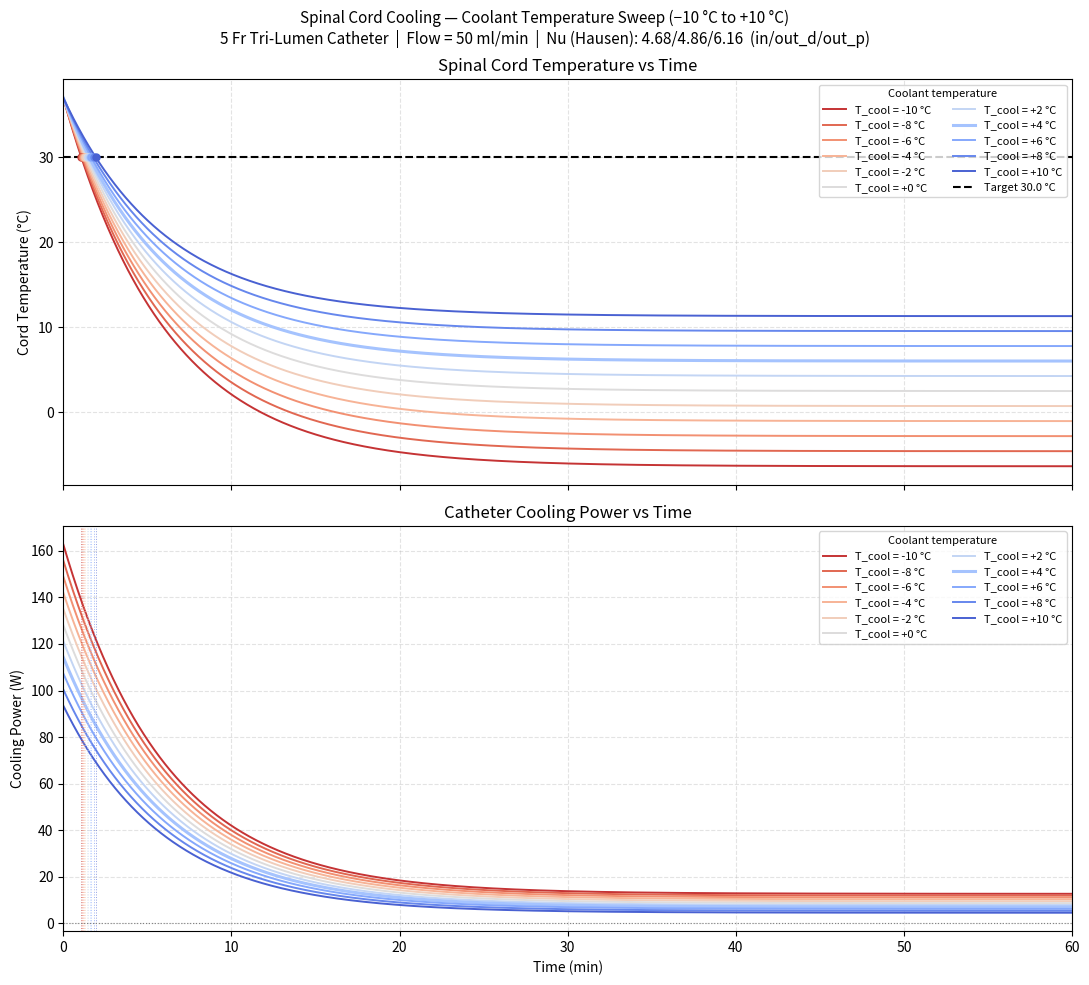

Generate this figure with matplotlib:
import numpy as np
import matplotlib.pyplot as plt
import matplotlib.cm as cm

#  FLUID / CATHETER PARAMETERS
RHO_WATER  = 999.84     # kg/m^3   density of water @0°C
MU_WATER    = 0.001792      # Pa*s    dynamic viscosity @0°C
CP_WATER   = 4218.0     # specific heat of water @0°C This is very important!! It's the cargo capacity of the coolant.
K_WATER    = 0.569      # W/(m*K) thermal conductivity of water @0°C
FLOWRATE   = 50e-6 / 60 # m^3/s   50 ml/min i.e. 8.333e-7 m^3/s

# Reynolds numbers (from table — all laminar confirmed Re < 2300)

R_INFLOW   = 0.0004445  # m   inflow lumen inner radius  (0.445 mm)
R_OUT_DIST = 0.0005461  # m   outflow distal inner radius (0.546 mm)
R_OUT_PROX = 0.0004445  # m   outflow proximal inner radius (0.445 mm)

L_INFLOW   = 0.40   # m
L_OUT_DIST = 0.33   # m
L_OUT_PROX = 0.13   # m

T_WALL     = 0.000102   # m   (0.102 mm)
K_POLYMER  = 0.25       # W/(m*K)  Plastic catheter material
NU_LAMINAR = 3.66

# Nu calc
# ── Hydraulic diameter (circular lumens → D_h = 2*R) ─────────────────────────
D_INFLOW   = 2 * R_INFLOW
D_OUT_DIST = 2 * R_OUT_DIST
D_OUT_PROX = 2 * R_OUT_PROX
 
A_lumen_in = np.pi * R_INFLOW**2
A_lumen_od = np.pi * R_OUT_DIST**2
A_lumen_op = np.pi * R_OUT_PROX**2
 
# ── Nusselt number — Hausen correlation (one per lumen) ──────────────────────
# Re = rho*V*D_h/mu   Pr = mu*Cp/k   Gz = (D_h/L)*Re*Pr
# Nu = 3.66 + (0.0668*Gz) / (1 + 0.04*Gz^(2/3))
PR = MU_WATER * CP_WATER / K_WATER
 
def calc_Nu(A_lumen, D_h, L):
    V   = FLOWRATE / A_lumen
    Re  = RHO_WATER * V * D_h / MU_WATER
    Gz  = (D_h / L) * Re * PR
    Nu  = 3.66 + (0.0668 * Gz) / (1 + 0.04 * Gz**(2/3))
    return Nu, Re, Gz
 
NU_INFLOW,   RE_IN, GZ_IN = calc_Nu(A_lumen_in, D_INFLOW,   L_INFLOW)
NU_OUT_DIST, RE_OD, GZ_OD = calc_Nu(A_lumen_od, D_OUT_DIST, L_OUT_DIST)
NU_OUT_PROX, RE_OP, GZ_OP = calc_Nu(A_lumen_op, D_OUT_PROX, L_OUT_PROX)


D_INFLOW   = 2 * R_INFLOW
D_OUT_DIST = 2 * R_OUT_DIST
D_OUT_PROX = 2 * R_OUT_PROX

h_in_inflow   = NU_INFLOW * K_WATER / D_INFLOW
h_in_out_dist = NU_OUT_DIST * K_WATER / D_OUT_DIST
h_in_out_prox = NU_OUT_PROX * K_WATER / D_OUT_PROX

R_wall = T_WALL / K_POLYMER

h_eff_inflow   = 1 / (1/h_in_inflow   + R_wall)
h_eff_out_dist = 1 / (1/h_in_out_dist + R_wall)
h_eff_out_prox = 1 / (1/h_in_out_prox + R_wall)

A_inflow   = np.pi * D_INFLOW   * L_INFLOW
A_out_dist = np.pi * D_OUT_DIST * L_OUT_DIST
A_out_prox = np.pi * D_OUT_PROX * L_OUT_PROX

MDOT    = RHO_WATER * FLOWRATE
MDOT_CP = MDOT * CP_WATER

#  TISSUE PARAMETERS
RADIUS_CYLINDER = 0.025
HEIGHT          = 0.2
SURFACE_AREA    = 2 * np.pi * RADIUS_CYLINDER * HEIGHT
MASS_KG         = np.pi * RADIUS_CYLINDER**2 * HEIGHT * 1050

CP_TISSUE   = 3500.0
EMISSIVITY  = 0.98
SIGMA       = 5.67e-8
H_CONV      = 10.0
Q_METABOLIC = MASS_KG * 1.0

T_INITIAL = 37.0
T_ENV     = 20.0
T_TARGET  = 30.0
T_TOTAL_S = 1 * 3600
DT_S      = 1.0
N         = int(T_TOTAL_S / DT_S) + 1
C         = MASS_KG * CP_TISSUE

# COOLANT TEMPERATURES
T_COOLANT_RANGE = np.arange(-10, 11, 2)   # -10, -8, ..., +10 °C
t_min = np.arange(N) * DT_S / 60

colors = cm.coolwarm_r(np.linspace(0.05, 0.95, len(T_COOLANT_RANGE)))

results = []   # list of dicts per coolant temp

for T_COOLANT in T_COOLANT_RANGE:
    T_arr     = np.zeros(N)
    Qcool_arr = np.zeros(N)
    T = T_INITIAL

    for i in range(N):
        T_arr[i] = T
        Q_rad  = EMISSIVITY * SIGMA * SURFACE_AREA * (
            (T+273.15)**4 - (T_ENV+273.15)**4)
        Q_surf = H_CONV * SURFACE_AREA * (T - T_ENV)

        dT = T - T_COOLANT
        Q_cool_raw = (h_eff_inflow*A_inflow + h_eff_out_dist*A_out_dist +
                      h_eff_out_prox*A_out_prox) * dT
        Q_cool_max = MDOT_CP * dT if dT > 0 else 0
        Q_cool     = min(Q_cool_raw, Q_cool_max) if dT > 0 else Q_cool_raw

        Qcool_arr[i] = Q_cool
        Q_net = Q_METABOLIC - Q_rad - Q_surf - Q_cool
        T += Q_net / C * DT_S

    t_target = next((i*DT_S for i in range(N) if T_arr[i] <= T_TARGET), None)
    results.append({
        "T_cool":   T_COOLANT,
        "T_arr":    T_arr,
        "Qcool":    Qcool_arr,
        "t_target": t_target,
        "T_final":  T_arr[-1],
    })

#  PLOT
fig, (ax1, ax2) = plt.subplots(2, 1, figsize=(11, 10), sharex=True)
fig.suptitle(
    f"Spinal Cord Cooling — Coolant Temperature Sweep (−10 °C to +10 °C)\n"
    f"5 Fr Tri-Lumen Catheter  |  Flow = {FLOWRATE*1e6*60:.0f} ml/min  |  "
    f"Nu (Hausen): {NU_INFLOW:.2f}/{NU_OUT_DIST:.2f}/{NU_OUT_PROX:.2f}  (in/out_d/out_p)",
    fontsize=11)

for res, color in zip(results, colors):
    Tc   = res["T_cool"]
    lw   = 2.2 if Tc == 4 else 1.4
    ls   = "-"
    lbl  = f"T_cool = {Tc:+.0f} °C"

    ax1.plot(t_min, res["T_arr"],  color=color, linewidth=lw, linestyle=ls, label=lbl)
    ax2.plot(t_min, res["Qcool"],  color=color, linewidth=lw, linestyle=ls, label=lbl)

# Target line on temperature plot
ax1.axhline(T_TARGET, color="black", linestyle="--", linewidth=1.5,
            label=f"Target {T_TARGET} °C", zorder=5)

# Mark time-to-target for each curve
for res, color in zip(results, colors):
    if res["t_target"] is not None:
        ax1.plot(res["t_target"]/60, T_TARGET, "o", color=color,
                 markersize=5, zorder=6)
        ax2.axvline(res["t_target"]/60, color=color, linewidth=0.7,
                    linestyle=":", alpha=0.6)

ax1.set_ylabel("Cord Temperature (°C)")
ax1.set_title("Spinal Cord Temperature vs Time")
ax1.set_xlim(0, T_TOTAL_S/60)
ax1.grid(True, linestyle="--", alpha=0.35)
ax1.legend(fontsize=8, loc="upper right", ncol=2,
           title="Coolant temperature", title_fontsize=8)

ax2.axhline(0, color="grey", linewidth=0.8, linestyle=":")
ax2.set_xlabel("Time (min)")
ax2.set_ylabel("Cooling Power (W)")
ax2.set_title("Catheter Cooling Power vs Time")
ax2.set_xlim(0, T_TOTAL_S/60)
ax2.grid(True, linestyle="--", alpha=0.35)
ax2.legend(fontsize=8, loc="upper right", ncol=2,
           title="Coolant temperature", title_fontsize=8)

plt.tight_layout()
plt.show()
print("Done.")
